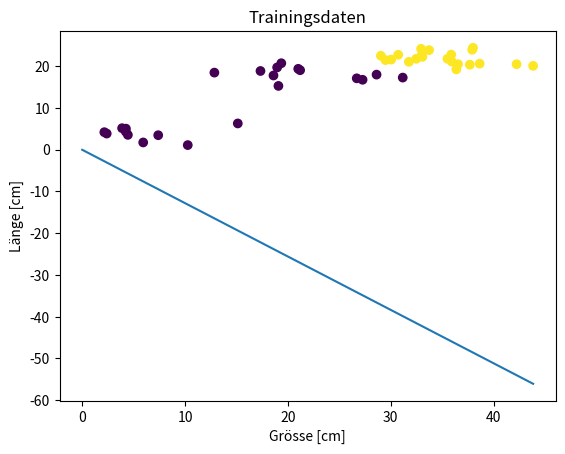

Python code for this plot:

#https://www.youtube.com/watch?v=GFUz1bENOUM&list=PLIYzsTnFhywyjBon1_tE4ZGVzXAx5FpWr&index=5
# Visualisierungs Funtion von Perzeptron Teil 1
import matplotlib.pyplot as plt
import numpy as np



feature = np.array([[4.0, 37.92655435, 23.90101111],
                    [4.0, 35.88942857, 22.73639281],
                    [4.0, 29.49674574, 21.42168559],
                    [4.0, 32.48016326, 21.7340484 ],
                    [4.0, 38.00676226, 24.37202837],
                    [4.0, 30.73073988, 22.69832608],
                    [4.0, 35.93672343, 21.07445241],
                    [4.0, 38.65212459, 20.57099727],
                    [4.0, 35.52041768, 21.74519457],
                    [4.0, 37.69535497, 20.33073640],
                    [4.0, 33.00699292, 22.57063861],
                    [4.0, 33.73140934, 23.81730782],
                    [4.0, 43.85053380, 20.05153803],
                    [4.0, 32.95555986, 24.12153986],
                    [4.0, 36.38192916, 19.20280266],
                    [4.0, 36.54270168, 20.45388966],
                    [4.0, 33.08246118, 22.20524015],
                    [4.0, 31.76866280, 21.01201139],
                    [4.0, 42.24260825, 20.44394610],
                    [4.0, 29.04450264, 22.46633771],
                    [4.0, 30.04284328, 21.54561621],
                    [4.0, 18.95626707, 19.66737753],
                    [4.0, 18.60176718, 17.74023009],
                    [4.0, 12.85314993, 18.42746953],
                    [4.0, 28.62450072, 17.94781944],
                    [4.0, 21.00655655, 19.33438286],
                    [4.0, 17.33580556, 18.81696459],
                    [4.0, 31.17129195, 17.23625014],
                    [4.0, 19.36176482, 20.67772798],
                    [4.0, 27.26581705, 16.71312863],
                    [4.0, 21.19107828, 19.00673617],
                    [4.0, 19.08131597, 15.24401994],
                    [4.0, 26.69761925, 17.05937466],
                    [2.0, 4.44136559 , 3.52432493 ],
                    [2.0, 10.26395607, 1.07729281 ],
                    [2.0, 7.39058439 , 3.44234423 ],
                    [2.0, 4.23565118 , 4.28840232 ],
                    [2.0, 3.87875761 , 5.12407692 ],
                    [2.0, 15.12959925, 6.26045879 ],
                    [0.0, 5.93041263 , 1.70841905 ],
                    [0.0, 4.25054779 , 5.01371294 ],
                    [0.0, 2.15139117 , 4.16668657 ],
                    [0.0, 2.38283228 , 3.83347914 ]])

feature = np.concatenate((feature, np.ones(43).reshape(43,1)), axis=1)
print(feature[0:3,:])
#label = np.concatenate((np.ones(21), np.zeros(22)))
#print(label)
#x = feature[0, 1:]
#x = np.insert(x,2,1)
#w = np.zeros(3)
# = np.random.rand(3)



label = np.concatenate((np.ones(21), np.zeros(22)))
#print(labels.shape)
w = np.random.rand(5)





def visualize(feature, labels, w):
    plt.title('Trainingsdaten')
    plt.xlabel('Grösse [cm]')
    plt.ylabel('Länge [cm]')
    plt.scatter(feature[:,1], feature[:,2], c=labels)

    if w[1] != 0:
        x0 = np.array([min(feature[:,0]), max(feature[:,1])])
        x1 = -(w[0] * x0 + w[2]) / w[1]
        plt.plot(x0, x1)

    plt.show()


visualize(feature, label, w)